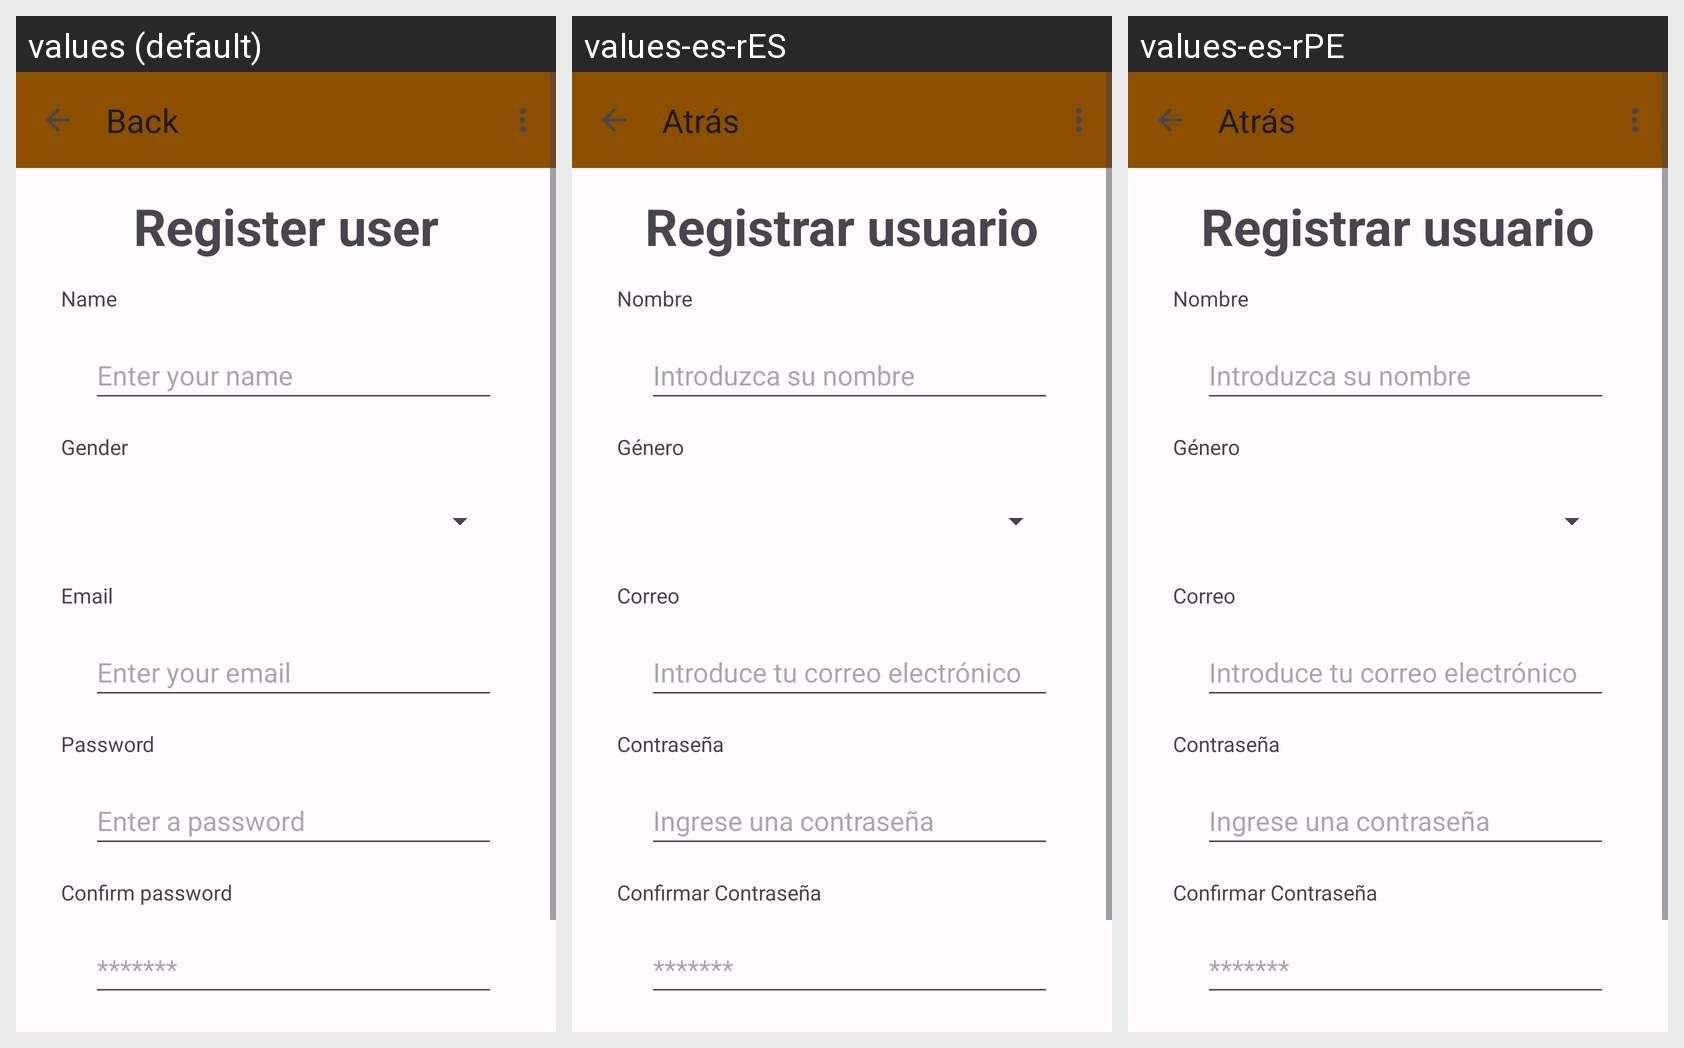

This grid shows one Android layout under several languages. Give, for every string resource on the screen, its name, the default text and each shown locale's text.
Android screen res/layout/activity_register.xml rendered under 3 locales, left to right: values (default), values-es-rES, values-es-rPE. Device: Nexus 5 (rendered at 1080×1920; each locale shown at half size, 540×960, under a caption strip naming it); theme Theme.Proyecto_Android.
Other locales in the repository, not shown: values-ja, values-ko-rKR, values-ru-rRU.
Strings drawn on this screen, with the default value and each locale's value (text and hints the layout hard-codes, and strings that could not be matched under every locale, appear in the picture but are not listed):

title_bar_activity_register
  values: Back
  values-es-rES: Atrás
  values-es-rPE: Atrás

title_email_field_activity_register
  values: Email
  values-es-rES: Correo
  values-es-rPE: Correo

title_password_field_activity_register
  values: Password
  values-es-rES: Contraseña
  values-es-rPE: Contraseña

hint_txt_password_field_activity_register
  values: Enter a password
  values-es-rES: Ingrese una contraseña
  values-es-rPE: Ingrese una contraseña

hint_txt_email_field_activity_register
  values: Enter your email
  values-es-rES: Introduce tu correo electrónico
  values-es-rPE: Introduce tu correo electrónico

title_activity_register
  values: Register user
  values-es-rES: Registrar usuario
  values-es-rPE: Registrar usuario

title_conf_password_field_activity_register
  values: Confirm password
  values-es-rES: Confirmar Contraseña
  values-es-rPE: Confirmar Contraseña

hint_txt_conf_password_field_activity_register
  values: *******
  values-es-rES: *******
  values-es-rPE: *******

title_name_field_activity_register
  values: Name
  values-es-rES: Nombre
  values-es-rPE: Nombre

hint_txt_name_field_activity_register
  values: Enter your name
  values-es-rES: Introduzca su nombre
  values-es-rPE: Introduzca su nombre

title_spinner_gender_activity_register
  values: Gender
  values-es-rES: Género
  values-es-rPE: Género
